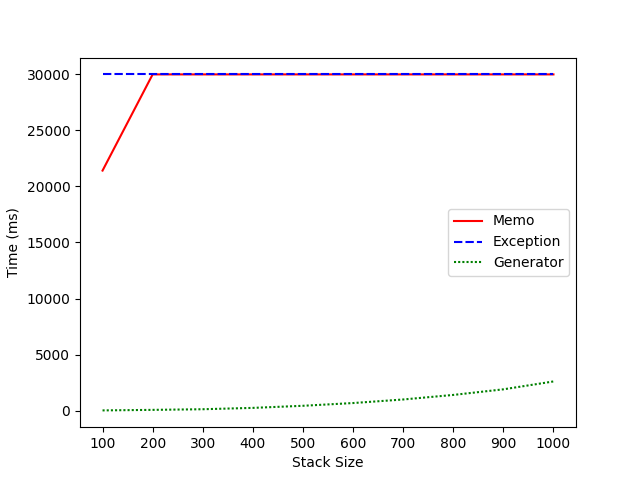

Source data for this figure (header and first rows):
TestCode, RA, States, Transitions, Memo, Exception, Generator, Result
Test_01_B, 100, 101, 5150, 21417, 30000, 15.62, {True}
Test_01_B, 200, 201, 20300, 30000, 30000, 62.5, {True}
Test_01_B, 300, 301, 45450, 30000, 30000, 119.8, {True}
Test_01_B, 400, 401, 80600, 30000, 30000, 239.6, {True}
Test_01_B, 500, 501, 125750, 30000, 30000, 427.1, {True}
Test_01_B, 600, 601, 180900, 30000, 30000, 671.9, {True}
Test_01_B, 700, 701, 246050, 30000, 30000, 989.6, {True}
Test_01_B, 800, 801, 321200, 30000, 30000, 1396, {True}
Test_01_B, 900, 901, 406350, 30000, 30000, 1896, {True}
Test_01_B, 1000, 1001, 501500, 30000, 30000, 2599, {True}
